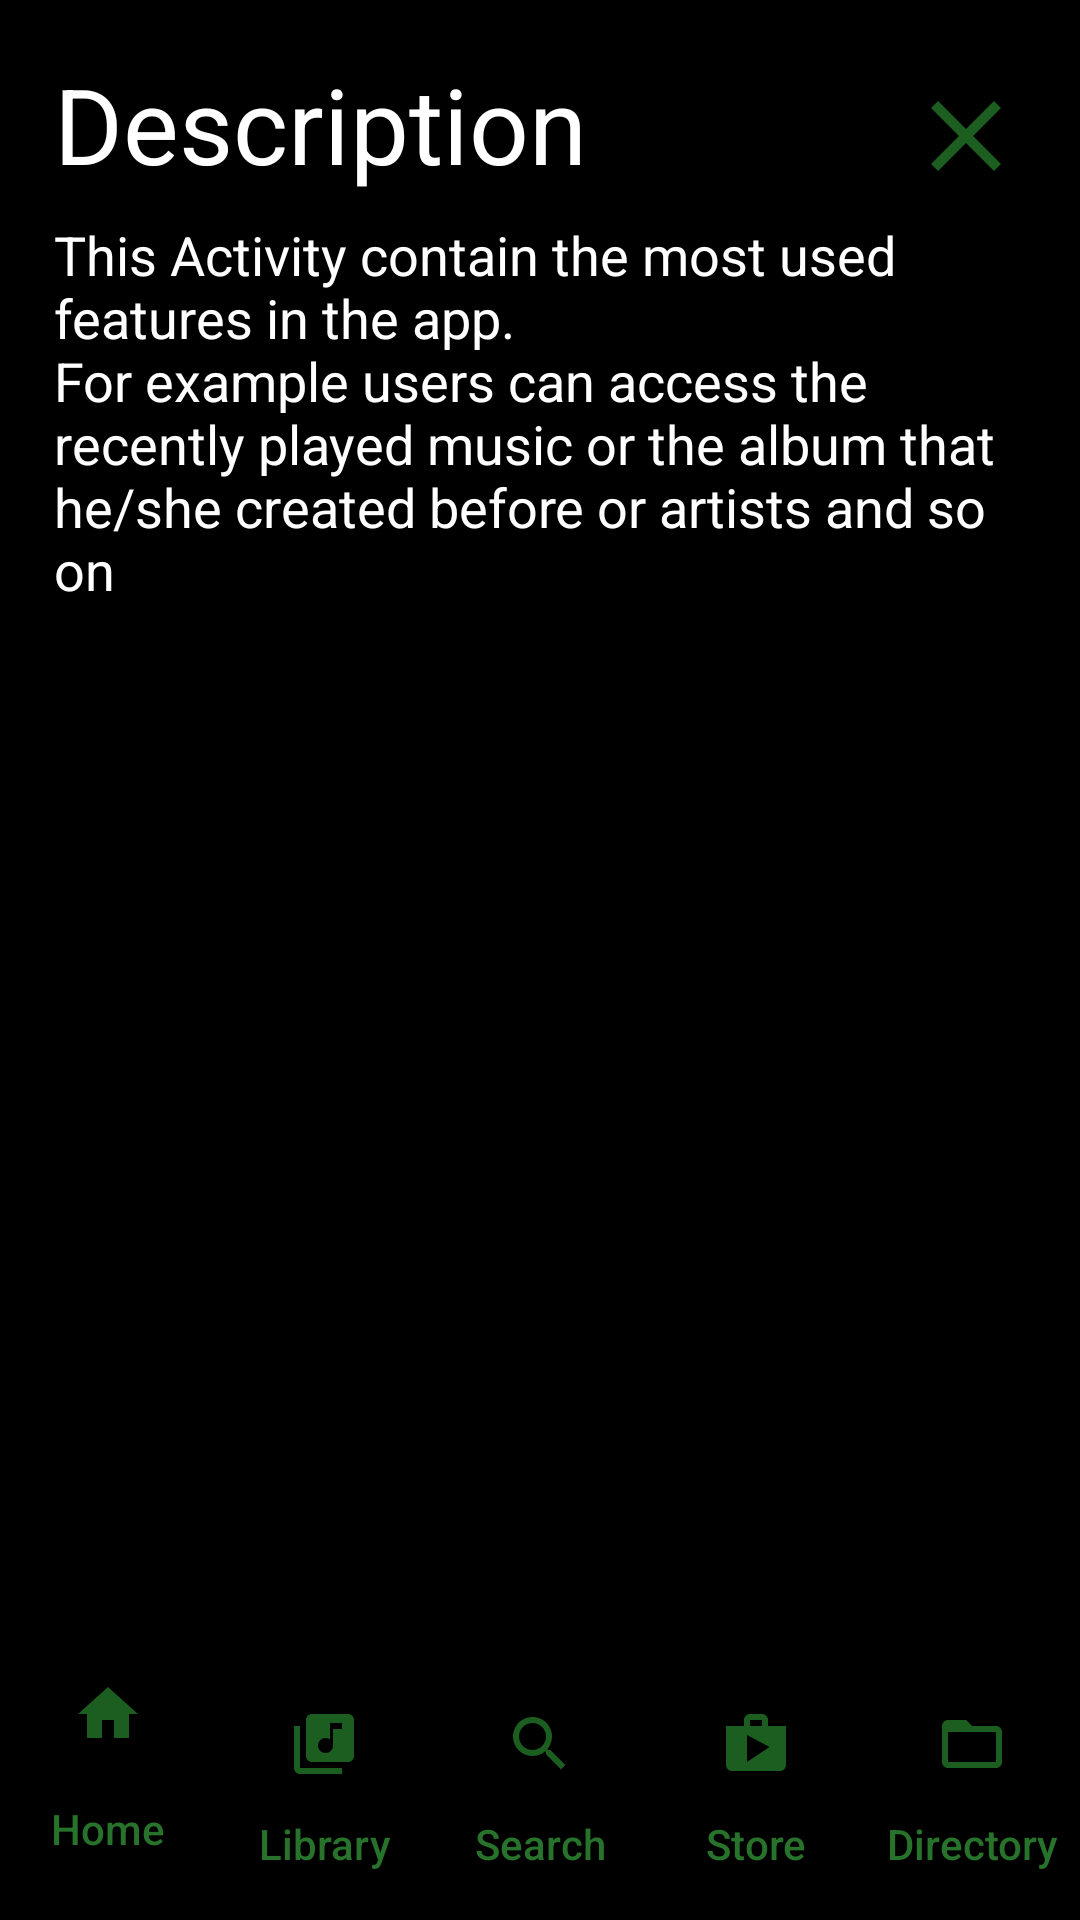

This screen was rendered from an Android layout file. Write that file and the resources it references.
<!-- AndroidManifest.xml: application theme AppTheme -->
<!-- res/layout/activity_main.xml -->
<?xml version="1.0" encoding="utf-8"?>
<LinearLayout xmlns:android="http://schemas.android.com/apk/res/android"
    xmlns:app="http://schemas.android.com/apk/res-auto"
    xmlns:tools="http://schemas.android.com/tools"
    android:id="@+id/root_layout"
    android:layout_width="match_parent"
    android:layout_height="match_parent"
    android:background="#000"
    android:orientation="vertical"
    tools:context="com.example.android.musicalstructure.MainActivity">


    <ScrollView
        style="@style/scrollView"
        app:layout_constraintBottom_toBottomOf="parent"
        app:layout_constraintLeft_toLeftOf="parent"
        app:layout_constraintRight_toRightOf="parent"
        app:layout_constraintTop_toTopOf="parent">

        <LinearLayout style="@style/linear_layout_scroll_view">

            <RelativeLayout style="@style/description_layout">

                <TextView
                    android:id="@+id/description_title"
                    style="@style/description_title"
                    android:text="@string/description_title" />

                <Button
                    android:id="@+id/close_description_button"
                    style="@style/close_description_button" />
            </RelativeLayout>

            <TextView
                android:id="@+id/description_text"
                style="@style/description_text"
                android:text="@string/home_description" />

        </LinearLayout>
    </ScrollView>

    <LinearLayout style="@style/botton_bar_layout">

        <Button
            android:id="@+id/bar_button_home"
            style="@style/active_bar_button"
            android:drawableTop="@drawable/ic_home_black_24dp"
            android:text="Home" />

        <Button
            android:id="@+id/bar_button_library"
            style="@style/un_active_bar_button"
            android:drawableTop="@drawable/ic_library_music_black_24dp"
            android:text="Library" />

        <Button
            android:id="@+id/bar_button_search"
            style="@style/un_active_bar_button"
            android:drawableTop="@drawable/ic_search_black_24dp"
            android:text="Search" />

        <Button
            android:id="@+id/bar_button_store"
            style="@style/un_active_bar_button"
            android:drawableTop="@drawable/ic_shop_black_24dp"
            android:text="Store" />

        <Button
            android:id="@+id/bar_button_directory"
            style="@style/un_active_bar_button"
            android:drawableTop="@drawable/ic_folder_open_black_24dp"
            android:text="Directory" />

    </LinearLayout>

</LinearLayout>
<!-- resources referenced by this layout -->
<resources>
  <!-- drawable ic_home_black_24dp (drawable) -->
  <vector xmlns:android="http://schemas.android.com/apk/res/android"
          android:width="24dp"
          android:height="24dp"
          android:viewportWidth="24.0"
          android:viewportHeight="24.0">
      <path
          android:fillColor="#ff1B5E20"
          android:pathData="M10,20v-6h4v6h5v-8h3L12,3 2,12h3v8z"/>
  </vector>
  <string name="description_title">Description</string>
  <string name="home_description">This Activity contain the most used features in the app.\nFor example users can access the recently played music or the album that he/she created before or artists and so on</string>
  <style name="botton_bar_layout">
          <item name="android:layout_width">match_parent</item>
          <item name="android:layout_height">0dp</item>
          <item name="android:layout_marginBottom">4dp</item>
          <item name="android:layout_weight">1</item>
          <item name="android:paddingTop">3dp</item>
      </style>
  <style name="close_description_button">
          <item name="android:layout_width">40dp</item>
          <item name="android:layout_height">40dp</item>
          <item name="android:layout_alignParentRight">true</item>
          <item name="android:layout_centerVertical">true</item>
          <item name="android:background">@drawable/ic_close_black_24dp</item>
      </style>
  <style name="description_layout">
          <item name="android:layout_width">match_parent</item>
          <item name="android:layout_height">wrap_content</item>
          <item name="android:layout_marginTop">18dp</item>
          <item name="android:paddingBottom">8dp</item>
      </style>
  <style name="description_text">
          <item name="android:layout_width">match_parent</item>
          <item name="android:layout_height">wrap_content</item>
          <item name="android:textColor">@color/textColor</item>
          <item name="android:textSize">18sp</item>
      </style>
  <style name="description_title">
          <item name="android:layout_width">wrap_content</item>
          <item name="android:layout_height">match_parent</item>
          <item name="android:layout_alignParentLeft">true</item>
          <item name="android:textColor">@color/textColor</item>
          <item name="android:textSize">35sp</item>
      </style>
  <style name="linear_layout_scroll_view">
          <item name="android:layout_width">match_parent</item>
          <item name="android:layout_height">wrap_content</item>
          <item name="android:orientation">vertical</item>
          <item name="android:paddingLeft">18dp</item>
          <item name="android:paddingRight">18dp</item>
      </style>
  <style name="scrollView">
          <item name="android:layout_width">match_parent</item>
          <item name="android:layout_height">0dp</item>
          <item name="android:layout_weight">7</item>
      </style>
  <style name="AppTheme" parent="Theme.AppCompat.Light.DarkActionBar">
          
          <item name="colorPrimary">@color/colorPrimary</item>
          <item name="colorPrimaryDark">@color/colorPrimaryDark</item>
          <item name="colorAccent">@color/colorAccent</item>
      </style>
  <color name="transparentBlack">#0000</color>
  <!-- drawable ic_close_black_24dp (drawable) -->
  <vector xmlns:android="http://schemas.android.com/apk/res/android"
          android:width="24dp"
          android:height="24dp"
          android:viewportWidth="24.0"
          android:viewportHeight="24.0">
      <path
          android:fillColor="#ff1B5E20"
          android:pathData="M19,6.41L17.59,5 12,10.59 6.41,5 5,6.41 10.59,12 5,17.59 6.41,19 12,13.41 17.59,19 19,17.59 13.41,12z"/>
  </vector>
  <color name="textColor">#fff</color>
  <color name="colorPrimary">#4CAF50</color>
  <color name="colorPrimaryDark">#388E3C</color>
  <color name="colorAccent">#FF4081</color>
</resources>
